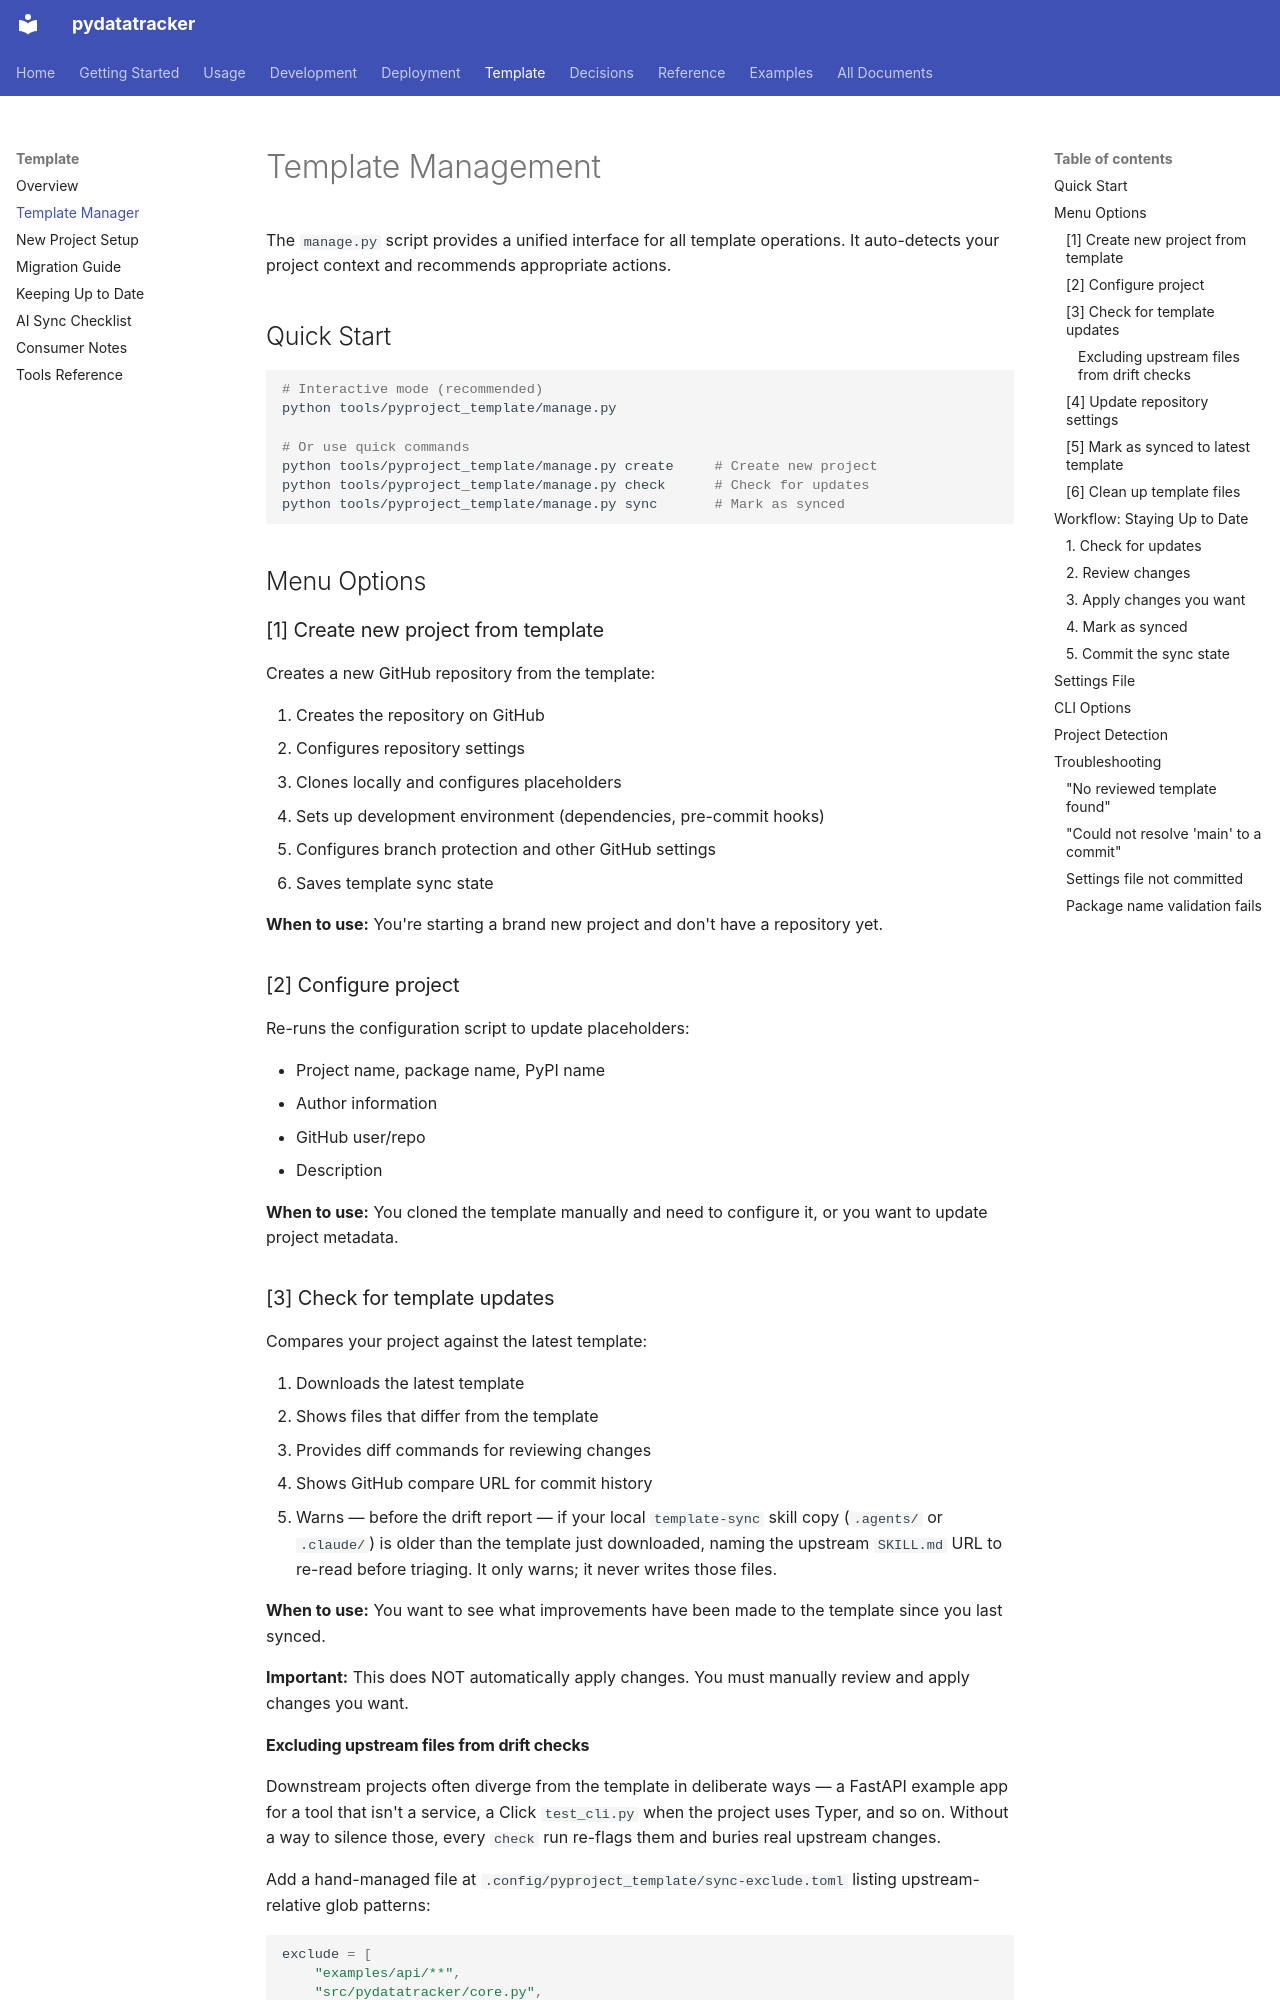

repository: endavis/pydatatracker · page: template/manage/index.html · generator: mkdocs

---
title: Template Management
description: Unified interface for creating projects, checking updates, and syncing
audience:
  - users
tags:
  - template
  - tooling
---

# Template Management

The `manage.py` script provides a unified interface for all template operations. It auto-detects your project context and recommends appropriate actions.

## Quick Start

```bash
# Interactive mode (recommended)
python tools/pyproject_template/manage.py

# Or use quick commands
python tools/pyproject_template/manage.py create     # Create new project
python tools/pyproject_template/manage.py check      # Check for updates
python tools/pyproject_template/manage.py sync       # Mark as synced
```

## Menu Options

### [1] Create new project from template

Creates a new GitHub repository from the template:

1. Creates the repository on GitHub
2. Configures repository settings
3. Clones locally and configures placeholders
4. Sets up development environment (dependencies, pre-commit hooks)
5. Configures branch protection and other GitHub settings
6. Saves template sync state

**When to use:** You're starting a brand new project and don't have a repository yet.

### [2] Configure project

Re-runs the configuration script to update placeholders:

- Project name, package name, PyPI name
- Author information
- GitHub user/repo
- Description

**When to use:** You cloned the template manually and need to configure it, or you want to update project metadata.

### [3] Check for template updates

Compares your project against the latest template:

1. Downloads the latest template
2. Shows files that differ from the template
3. Provides diff commands for reviewing changes
4. Shows GitHub compare URL for commit history
5. Warns — before the drift report — if your local `template-sync` skill copy (`.agents/` or
   `.claude/`) is older than the template just downloaded, naming the upstream `SKILL.md` URL to
   re-read before triaging. It only warns; it never writes those files.

**When to use:** You want to see what improvements have been made to the template since you last synced.

**Important:** This does NOT automatically apply changes. You must manually review and apply changes you want.
